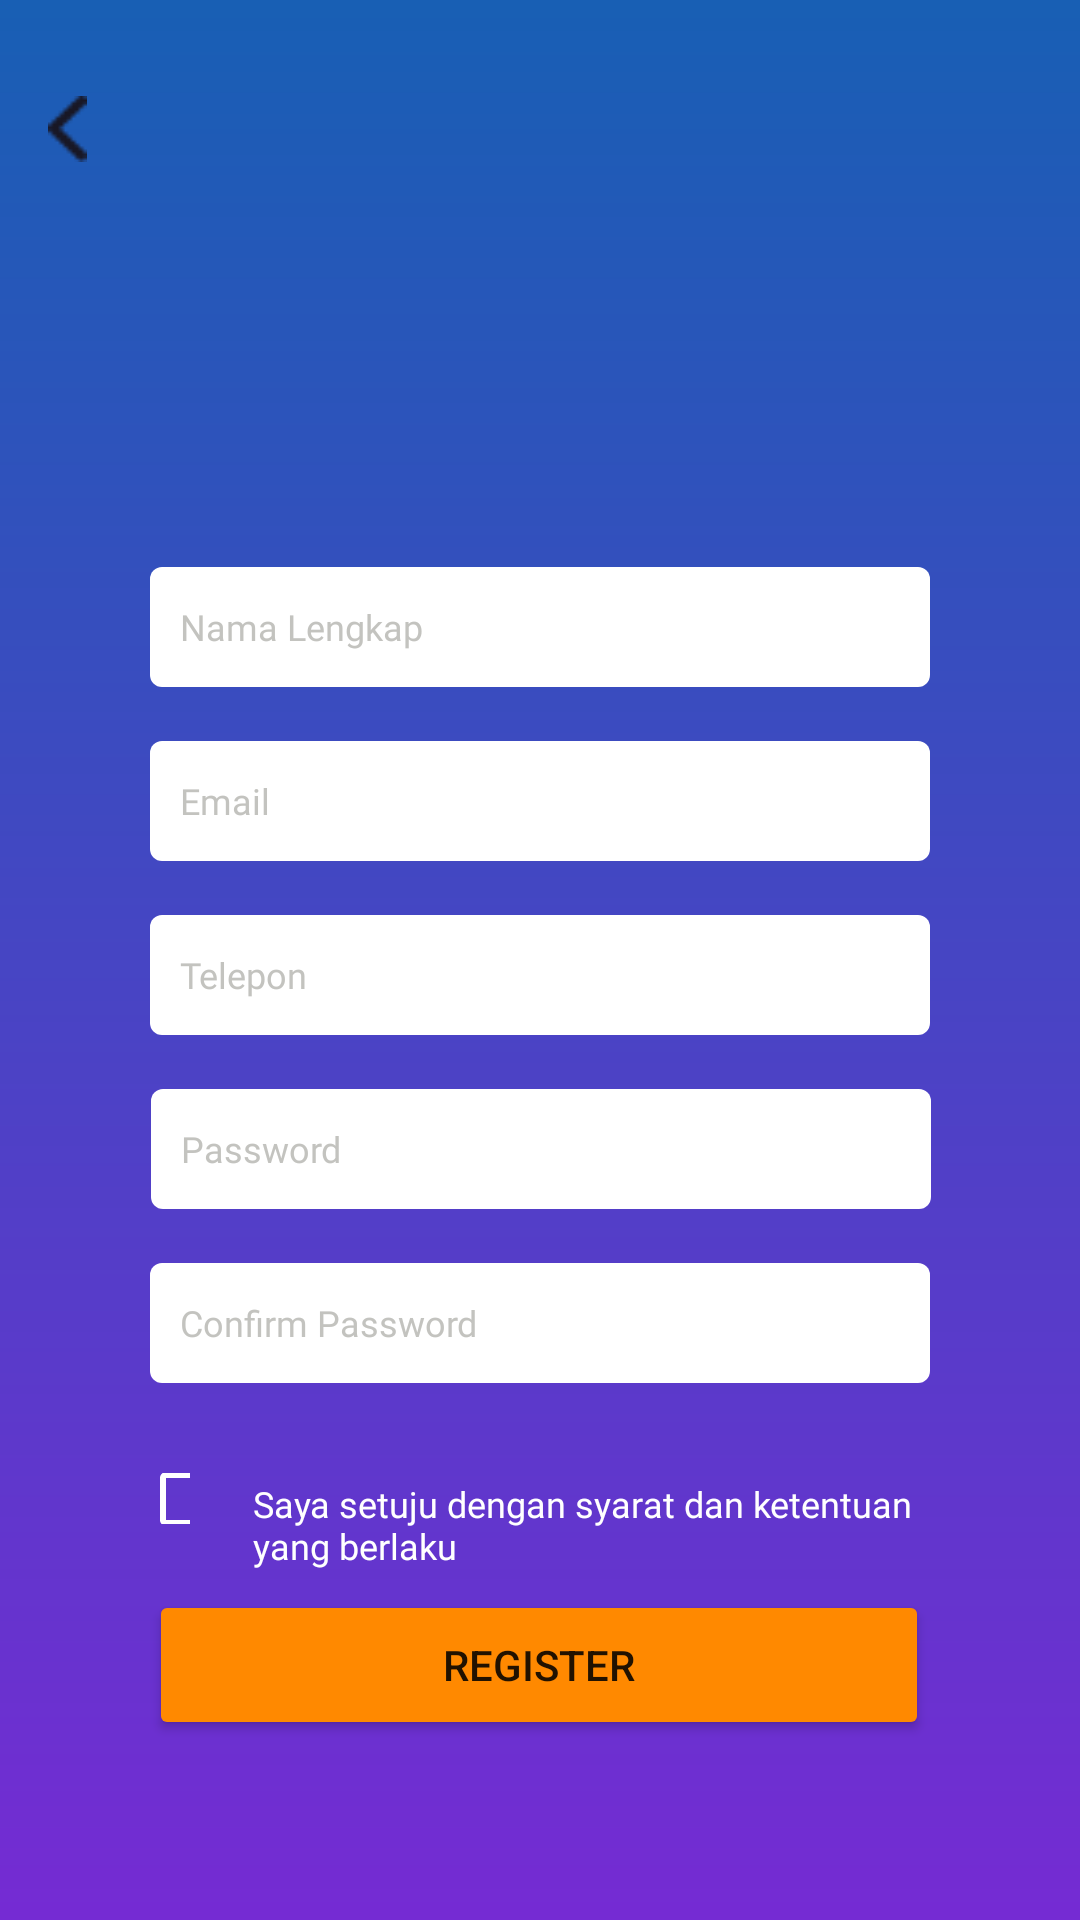

Produce the Android XML layout that renders to this screen, including the resource entries it uses.
<!-- AndroidManifest.xml: application theme Theme.Mandoor -->
<!-- res/layout/activity_register.xml -->
<?xml version="1.0" encoding="utf-8"?>
<androidx.constraintlayout.widget.ConstraintLayout xmlns:android="http://schemas.android.com/apk/res/android"
    xmlns:app="http://schemas.android.com/apk/res-auto"
    xmlns:tools="http://schemas.android.com/tools"
    android:layout_width="match_parent"
    android:layout_height="match_parent"
    android:background="@drawable/grbg1"
    android:orientation="vertical"
    android:fitsSystemWindows="true"
    tools:context=".Register">


    <ImageView
        android:id="@+id/imageView"
        android:layout_width="106dp"
        android:layout_height="142dp"
        android:layout_marginTop="16dp"
        app:layout_constraintEnd_toEndOf="parent"
        app:layout_constraintHorizontal_bias="0.498"
        app:layout_constraintStart_toStartOf="parent"
        app:layout_constraintTop_toTopOf="parent"
        app:srcCompat="@drawable/mandoors_logo" />

    <EditText
        android:id="@+id/editTextnama"
        android:layout_width="260dp"
        android:layout_height="40dp"
        android:layout_marginStart="57dp"
        android:layout_marginTop="31dp"
        android:layout_marginEnd="57dp"
        android:background="@drawable/shapecol"
        android:fontFamily="@font/intersemibold"
        android:hint="@string/nama_lengkap"
        android:inputType="textPersonName"
        android:padding="10dp"
        android:textColorHint="@color/greytext"
        android:textSize="12sp"
        app:layout_constraintEnd_toEndOf="parent"
        app:layout_constraintStart_toStartOf="parent"
        app:layout_constraintTop_toBottomOf="@+id/imageView"
        tools:ignore="TouchTargetSizeCheck" />

    <EditText
        android:id="@+id/editTextemail"
        android:layout_width="260dp"
        android:layout_height="40dp"
        android:layout_marginTop="18dp"
        android:background="@drawable/shapecol"
        android:fontFamily="@font/intersemibold"
        android:hint="@string/email"
        android:inputType="textEmailAddress"
        android:padding="10dp"
        android:textColorHint="@color/greytext"
        android:textSize="12sp"
        app:layout_constraintEnd_toEndOf="parent"
        app:layout_constraintStart_toStartOf="parent"
        app:layout_constraintTop_toBottomOf="@+id/editTextnama"
        tools:ignore="TouchTargetSizeCheck" />

    <EditText
        android:id="@+id/editTextelepon"
        android:layout_width="260dp"
        android:layout_height="40dp"
        android:layout_marginTop="18dp"
        android:background="@drawable/shapecol"
        android:fontFamily="@font/intersemibold"
        android:hint="@string/telepon"
        android:inputType="text|phone"
        android:padding="10dp"
        android:textColorHint="@color/greytext"
        android:textSize="12sp"
        app:layout_constraintEnd_toEndOf="parent"
        app:layout_constraintStart_toStartOf="parent"
        app:layout_constraintTop_toBottomOf="@+id/editTextemail"
        tools:ignore="TouchTargetSizeCheck" />

    <EditText
        android:id="@+id/editTextpassword"
        android:layout_width="260dp"
        android:layout_height="40dp"
        android:layout_marginTop="18dp"
        android:background="@drawable/shapecol"
        android:fontFamily="@font/intersemibold"
        android:hint="@string/password"
        android:inputType="textPassword"
        android:padding="10dp"
        android:textColorHint="@color/greytext"
        android:textSize="12sp"
        app:layout_constraintEnd_toEndOf="parent"
        app:layout_constraintHorizontal_bias="0.503"
        app:layout_constraintStart_toStartOf="parent"
        app:layout_constraintTop_toBottomOf="@+id/editTextelepon"
        tools:ignore="TouchTargetSizeCheck" />

    <EditText
        android:id="@+id/editTextconpass"
        android:layout_width="260dp"
        android:layout_height="40dp"
        android:layout_marginTop="18dp"
        android:background="@drawable/shapecol"
        android:fontFamily="@font/intersemibold"
        android:hint="@string/confirm_password"
        android:inputType="textPassword"
        android:padding="10dp"
        android:textColorHint="@color/greytext"
        android:textSize="12sp"
        app:layout_constraintEnd_toEndOf="parent"
        app:layout_constraintStart_toStartOf="parent"
        app:layout_constraintTop_toBottomOf="@+id/editTextpassword"
        tools:ignore="TouchTargetSizeCheck" />

    <CheckBox
        android:id="@+id/checkBoxreg"
        android:layout_width="17dp"
        android:layout_height="17dp"
        android:layout_marginStart="10dp"
        android:layout_marginTop="30dp"
        android:buttonTint="@color/fullwhite"
        app:layout_constraintEnd_toEndOf="parent"
        app:layout_constraintHorizontal_bias="0.109"
        app:layout_constraintStart_toStartOf="parent"
        app:layout_constraintTop_toBottomOf="@+id/editTextconpass"
        tools:ignore="TouchTargetSizeCheck" />

    <TextView
        android:id="@+id/textViewbox"
        android:layout_width="233dp"
        android:layout_height="59dp"
        android:layout_marginStart="16dp"
        android:layout_marginTop="27dp"
        android:padding="5dp"
        android:text="@string/checkboxreg"
        android:fontFamily="@font/intersemibold"
        android:textColor="@color/fullwhite"
        android:textSize="12sp"
        app:layout_constraintStart_toEndOf="@+id/checkBoxreg"
        app:layout_constraintTop_toBottomOf="@+id/editTextconpass" />

    <Button
        android:id="@+id/buttonreg"
        android:layout_width="260dp"
        android:layout_height="50dp"
        android:layout_marginBottom="60dp"
        android:backgroundTint="@color/orangebtn"
        android:text="@string/btnreg"
        app:layout_constraintBottom_toBottomOf="parent"
        app:layout_constraintEnd_toEndOf="parent"
        app:layout_constraintHorizontal_bias="0.496"
        app:layout_constraintStart_toStartOf="parent" />

    <Button
        android:id="@+id/buttonback"
        style="@style/btn_style"
        android:layout_width="13dp"
        android:layout_height="22dp"
        android:layout_marginStart="16dp"
        android:layout_marginTop="32dp"
        android:background="@drawable/back"
        android:gravity="center"
        android:tint="@color/black79"
        app:layout_constraintStart_toStartOf="parent"
        app:layout_constraintTop_toTopOf="parent" />


</androidx.constraintlayout.widget.ConstraintLayout>
<!-- resources referenced by this layout -->
<resources>
  <color name="black79">#C9000000</color>
  <color name="fullwhite">#FFFFFF</color>
  <color name="greytext">#A0A0A099</color>
  <color name="orangebtn">#FF8900</color>
  <!-- drawable back: png bitmap (drawable, 476 bytes) -->
  <!-- drawable grbg1 (drawable) -->
  <?xml version="1.0" encoding="utf-8"?>
      <shape
          xmlns:android="http://schemas.android.com/apk/res/android"
          android:shape="rectangle">
  
          <gradient
              android:type="linear"
              android:startColor="#752BD3"
              android:endColor="#185FB4"
              android:angle="90"
              />
  
      </shape>
  <!-- drawable shapecol (drawable) -->
  <?xml version="1.0" encoding="utf-8"?>
  <shape android:shape="rectangle" xmlns:android="http://schemas.android.com/apk/res/android">
      <solid android:color="@color/fullwhite"/>
      <corners android:radius="4dp"/>
  
  
  
  
  </shape>
  <string name="btnreg">Register</string>
  <string name="checkboxreg">Saya setuju dengan syarat dan ketentuan yang berlaku</string>
  <string name="confirm_password">Confirm Password</string>
  <string name="email">Email</string>
  <string name="nama_lengkap">Nama Lengkap</string>
  <string name="password">Password</string>
  <string name="telepon">Telepon</string>
  <style name="btn_style" parent="Widget.MaterialComponents.Button">
          <item name="backgroundTint">@null</item>
      </style>
  <style name="Theme.Mandoor" parent="Theme.MaterialComponents.DayNight.DarkActionBar">
          
          <item name="colorPrimary">@color/purple_500</item>
          <item name="colorPrimaryVariant">@color/purple_700</item>
          <item name="colorOnPrimary">@color/fullwhite</item>
          
          <item name="colorSecondary">@color/teal_200</item>
          <item name="colorSecondaryVariant">@color/teal_700</item>
          <item name="colorOnSecondary">@color/black</item>
          
          <item name="android:statusBarColor">@android:color/transparent</item>
  
          
          
      </style>
  <color name="purple_500">#FF6200EE</color>
  <color name="purple_700">#FF3700B3</color>
  <color name="teal_200">#FF03DAC5</color>
  <color name="teal_700">#FF018786</color>
  <color name="black">#FF000000</color>
</resources>
